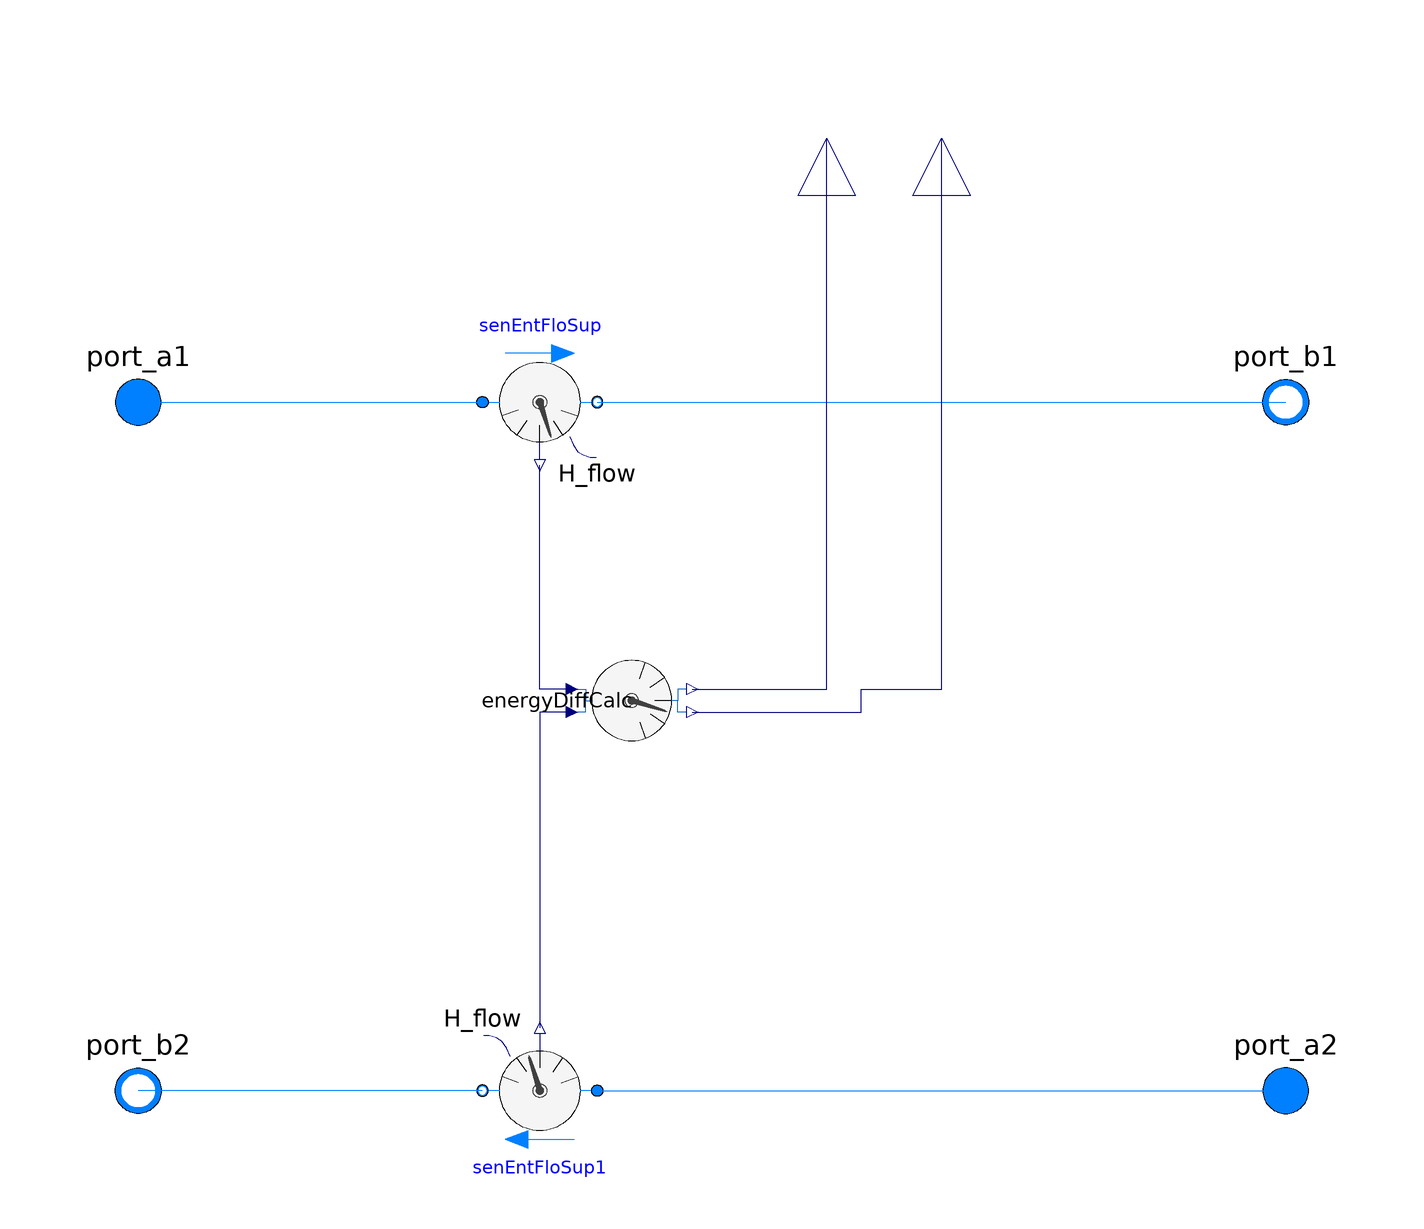

This picture is the connection diagram that the Modelica source below describes through its graphical annotations.

model EnergyMeter "Energy meter"
        extends Buildings.Fluid.Interfaces.PartialFourPortInterface
        annotation (Icon(coordinateSystem(preserveAspectRatio=false)), Diagram(
              coordinateSystem(preserveAspectRatio=false)));

        Buildings.Fluid.Sensors.EnthalpyFlowRate senEntFloSup(
          redeclare package Medium = Medium1,
          allowFlowReversal=allowFlowReversal1,
          m_flow_nominal=m1_flow_nominal,
          m_flow_small=m1_flow_small)
          annotation (Placement(transformation(extent={{-40,70},{-20,50}})));
        Buildings.Fluid.Sensors.EnthalpyFlowRate senEntFloSup1(
          redeclare package Medium = Medium2,
          allowFlowReversal=allowFlowReversal2,
          m_flow_nominal=m2_flow_nominal,
          m_flow_small=m2_flow_small)
          annotation (Placement(transformation(extent={{-20,-70},{-40,-50}})));
        EnergyDiffCalc energyDiffCalc annotation (Placement(transformation(
              extent={{-10,-10},{10,10}},
              rotation=270,
              origin={-14,8})));
        Modelica.Blocks.Interfaces.RealOutput Power( final unit="W")
          "Power flow positive between 1 and 2" annotation (Placement(transformation(
              extent={{-10,-10},{10,10}},
              rotation=90,
              origin={20,106})));
        Modelica.Blocks.Interfaces.RealOutput Energy( final unit="J")
          "Accumulated energy, positive between 1 and 2" annotation (Placement(
              transformation(
              extent={{-10,-10},{10,10}},
              rotation=90,
              origin={40,106})));
      equation
        connect(port_a1, senEntFloSup.port_a)
          annotation (Line(points={{-100,60},{-40,60}}, color={0,127,255}));
        connect(senEntFloSup.port_b, port_b1)
          annotation (Line(points={{-20,60},{100,60}}, color={0,127,255}));
        connect(energyDiffCalc.H_flowSup, senEntFloSup.H_flow)
          annotation (Line(points={{-24.4,10},{-30,10},{-30,49}}, color={0,0,127}));
        connect(energyDiffCalc.H_flowRet, senEntFloSup1.H_flow)
          annotation (Line(points={{-24.4,6},{-30,6},{-30,-49}}, color={0,0,127}));
        connect(energyDiffCalc.Power, Power)
          annotation (Line(points={{-3.4,10},{20,10},{20,106}}, color={0,0,127}));
        connect(energyDiffCalc.Energy, Energy) annotation (Line(points={{-3.4,6},{26,6},
                {26,10},{40,10},{40,106}}, color={0,0,127}));
        connect(senEntFloSup1.port_a, port_a2)
          annotation (Line(points={{-20,-60},{100,-60}}, color={0,127,255}));
        connect(senEntFloSup1.port_b, port_b2)
          annotation (Line(points={{-40,-60},{-100,-60}}, color={0,127,255}));
        annotation (Icon(graphics={
              Rectangle(
                extent={{-100,100},{100,-100}},
                lineColor={0,0,0},
                fillColor={255,255,255},
                fillPattern=FillPattern.Solid),
              Line(
                points={{-100,60},{102,60}},
                color={255,0,0},
                thickness=0.5),
              Line(
                points={{100,-60},{-100,-60}},
                color={28,108,200},
                thickness=0.5),
              Line(
                points={{40,-80},{-40,-80}},
                color={28,108,200},
                thickness=0.5),
              Line(
                points={{-20,-70},{-40,-80},{-20,-90}},
                color={28,108,200},
                thickness=0.5),
              Line(
                points={{-40,80},{40,80}},
                color={255,0,0},
                thickness=0.5),
              Line(
                points={{20,90},{40,80},{20,70}},
                color={255,0,0},
                thickness=0.5),
                Ellipse(
                  extent={{-24,22},{16,-18}},
                  lineColor={0,0,0},
                  fillColor={255,255,255},
                  fillPattern=FillPattern.Solid),
                Line(points={{6,12},{-14,-10}},  color={0,0,0}),
                Line(points={{6,12},{0,10}}, color={0,0,0}),
                Line(points={{6,12},{4,6}},  color={0,0,0}),
              Line(points={{-4,22},{-4,60}}, color={0,0,0}),
              Line(points={{-4,-18},{-4,-60}}, color={0,0,0})}));
      end EnergyMeter;